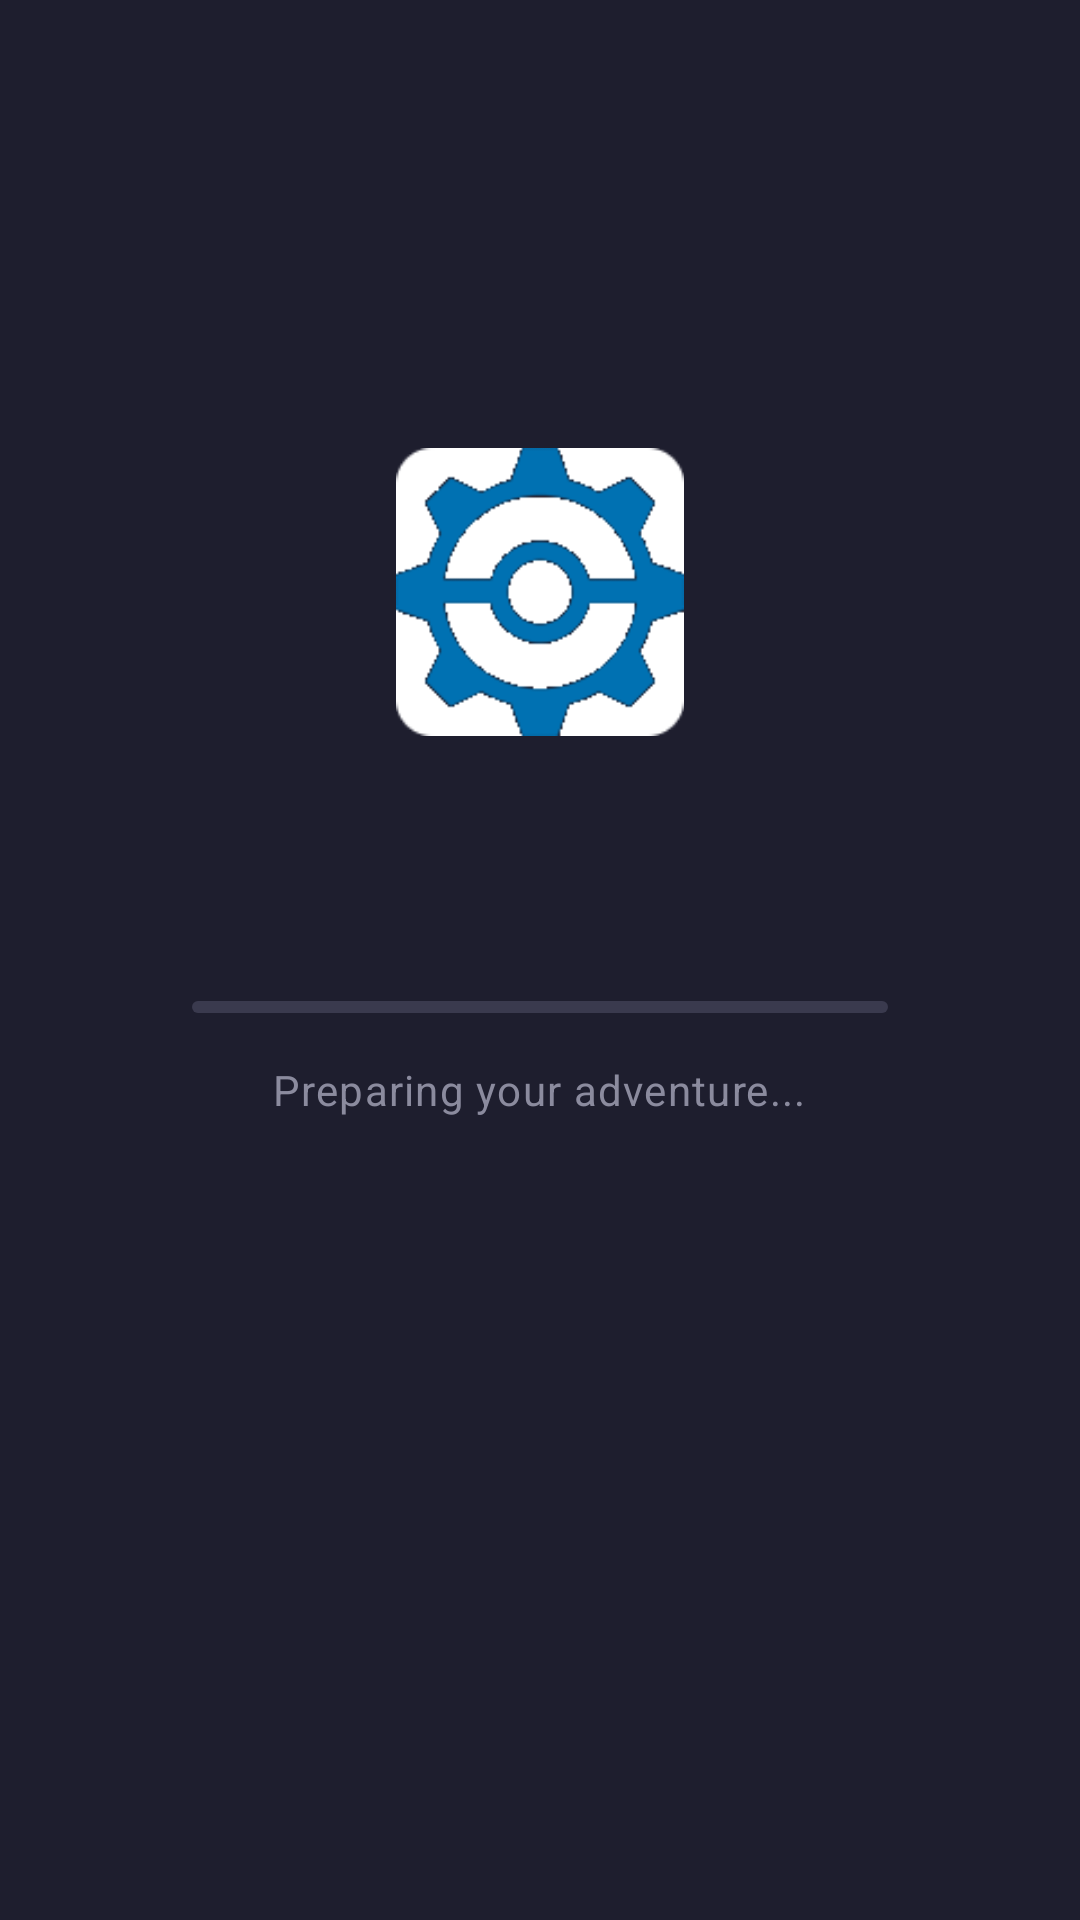

This screen was rendered from an Android layout file. Write that file and the resources it references.
<!-- AndroidManifest.xml: application theme Theme.Psdk -->
<!-- res/layout/activity_classic_setup.xml -->
<?xml version="1.0" encoding="utf-8"?>
<LinearLayout xmlns:android="http://schemas.android.com/apk/res/android"
    xmlns:app="http://schemas.android.com/apk/res-auto"
    android:layout_width="match_parent"
    android:layout_height="match_parent"
    android:orientation="vertical"
    android:gravity="center"
    android:padding="@dimen/spacing_xl"
    android:background="@color/colorBackground">

    
    <View
        android:layout_width="0dp"
        android:layout_height="0dp"
        android:layout_weight="1" />

    
    <ImageView
        android:id="@+id/gameIcon"
        android:layout_width="96dp"
        android:layout_height="96dp"
        android:src="@drawable/logo"
        android:layout_marginBottom="@dimen/spacing_lg" />

    
    <TextView
        android:id="@+id/gameTitle"
        android:layout_width="wrap_content"
        android:layout_height="wrap_content"
        android:textAppearance="@style/TextAppearance.Psdk.Headline"
        android:layout_marginBottom="@dimen/spacing_xl" />

    
    <com.google.android.material.progressindicator.LinearProgressIndicator
        android:id="@+id/setupProgressBar"
        android:layout_width="match_parent"
        android:layout_height="wrap_content"
        android:layout_marginHorizontal="@dimen/spacing_xl"
        app:trackColor="@color/colorSurfaceVariant"
        app:indicatorColor="@color/colorPrimary"
        app:trackCornerRadius="4dp" />

    
    <TextView
        android:id="@+id/statusText"
        android:layout_width="wrap_content"
        android:layout_height="wrap_content"
        android:textAppearance="@style/TextAppearance.Psdk.Body"
        android:textColor="@color/colorOnSurfaceVariant"
        android:layout_marginTop="@dimen/spacing_md"
        android:text="Preparing your adventure..." />

    
    <com.google.android.material.button.MaterialButton
        android:id="@+id/viewLogsButton"
        style="@style/Widget.Psdk.Button.Outlined"
        android:layout_width="wrap_content"
        android:layout_height="wrap_content"
        android:layout_marginTop="@dimen/spacing_lg"
        android:text="View Compilation Logs"
        android:visibility="gone"
        app:icon="@android:drawable/ic_dialog_info"
        app:iconGravity="textStart" />

    
    <View
        android:layout_width="0dp"
        android:layout_height="0dp"
        android:layout_weight="2" />
</LinearLayout>
<!-- resources referenced by this layout -->
<resources>
  <color name="colorBackground">#FF1E1E2E</color>
  <color name="colorOnSurfaceVariant">#FF8B8B9E</color>
  <color name="colorPrimary">#FF03DAC5</color>
  <color name="colorSurfaceVariant">#FF3A3A4E</color>
  <dimen name="spacing_lg">24dp</dimen>
  <dimen name="spacing_md">16dp</dimen>
  <dimen name="spacing_xl">32dp</dimen>
  <style name="TextAppearance.Psdk.Body" parent="TextAppearance.MaterialComponents.Body1">
          <item name="android:textColor">@color/colorOnSurface</item>
          <item name="android:textSize">14sp</item>
      </style>
  <style name="TextAppearance.Psdk.Headline" parent="TextAppearance.MaterialComponents.Headline5">
          <item name="android:textColor">@color/colorOnBackground</item>
          <item name="android:textSize">24sp</item>
          <item name="android:textStyle">bold</item>
      </style>
  <style name="Widget.Psdk.Button.Outlined" parent="Widget.MaterialComponents.Button.OutlinedButton">
          <item name="cornerRadius">8dp</item>
          <item name="strokeColor">@color/colorSurfaceVariant</item>
          <item name="android:textColor">@color/colorOnSurface</item>
          <item name="android:textAllCaps">false</item>
      </style>
  <color name="colorOnSurface">#FFFFFFFF</color>
  <color name="colorOnBackground">#FFFFFFFF</color>
  <color name="colorPrimaryVariant">#FF018786</color>
  <color name="colorSecondary">#FF4CAF50</color>
  <color name="colorOnPrimary">#FF000000</color>
  <color name="colorOnSecondary">#FF000000</color>
  <color name="colorSurface">#FF2A2A3E</color>
  <color name="colorError">#FFCF6679</color>
  <color name="colorOnError">#FF000000</color>
  <style name="Widget.Psdk.Button" parent="Widget.MaterialComponents.Button">
          <item name="cornerRadius">8dp</item>
          <item name="backgroundTint">@color/colorPrimary</item>
          <item name="android:textColor">@color/colorOnPrimary</item>
          <item name="android:textAllCaps">false</item>
      </style>
  <style name="Widget.Psdk.FAB" parent="Widget.MaterialComponents.FloatingActionButton">
          <item name="backgroundTint">@color/colorPrimary</item>
          <item name="tint">@color/colorOnPrimary</item>
      </style>
  <style name="Widget.Psdk.CardView" parent="Widget.MaterialComponents.CardView">
          <item name="cardBackgroundColor">@color/colorSurface</item>
          <item name="cardCornerRadius">12dp</item>
          <item name="strokeColor">@color/colorSurfaceVariant</item>
          <item name="strokeWidth">1dp</item>
          <item name="cardElevation">0dp</item>
      </style>
  <style name="Widget.Psdk.TextInputLayout" parent="Widget.MaterialComponents.TextInputLayout.OutlinedBox">
          <item name="boxStrokeColor">@color/colorPrimary</item>
          <item name="boxBackgroundColor">@color/colorSurface</item>
          <item name="hintTextColor">@color/colorPrimary</item>
          <item name="android:textColorHint">@color/colorOnSurfaceVariant</item>
          <item name="boxCornerRadiusTopStart">8dp</item>
          <item name="boxCornerRadiusTopEnd">8dp</item>
          <item name="boxCornerRadiusBottomStart">8dp</item>
          <item name="boxCornerRadiusBottomEnd">8dp</item>
      </style>
</resources>
